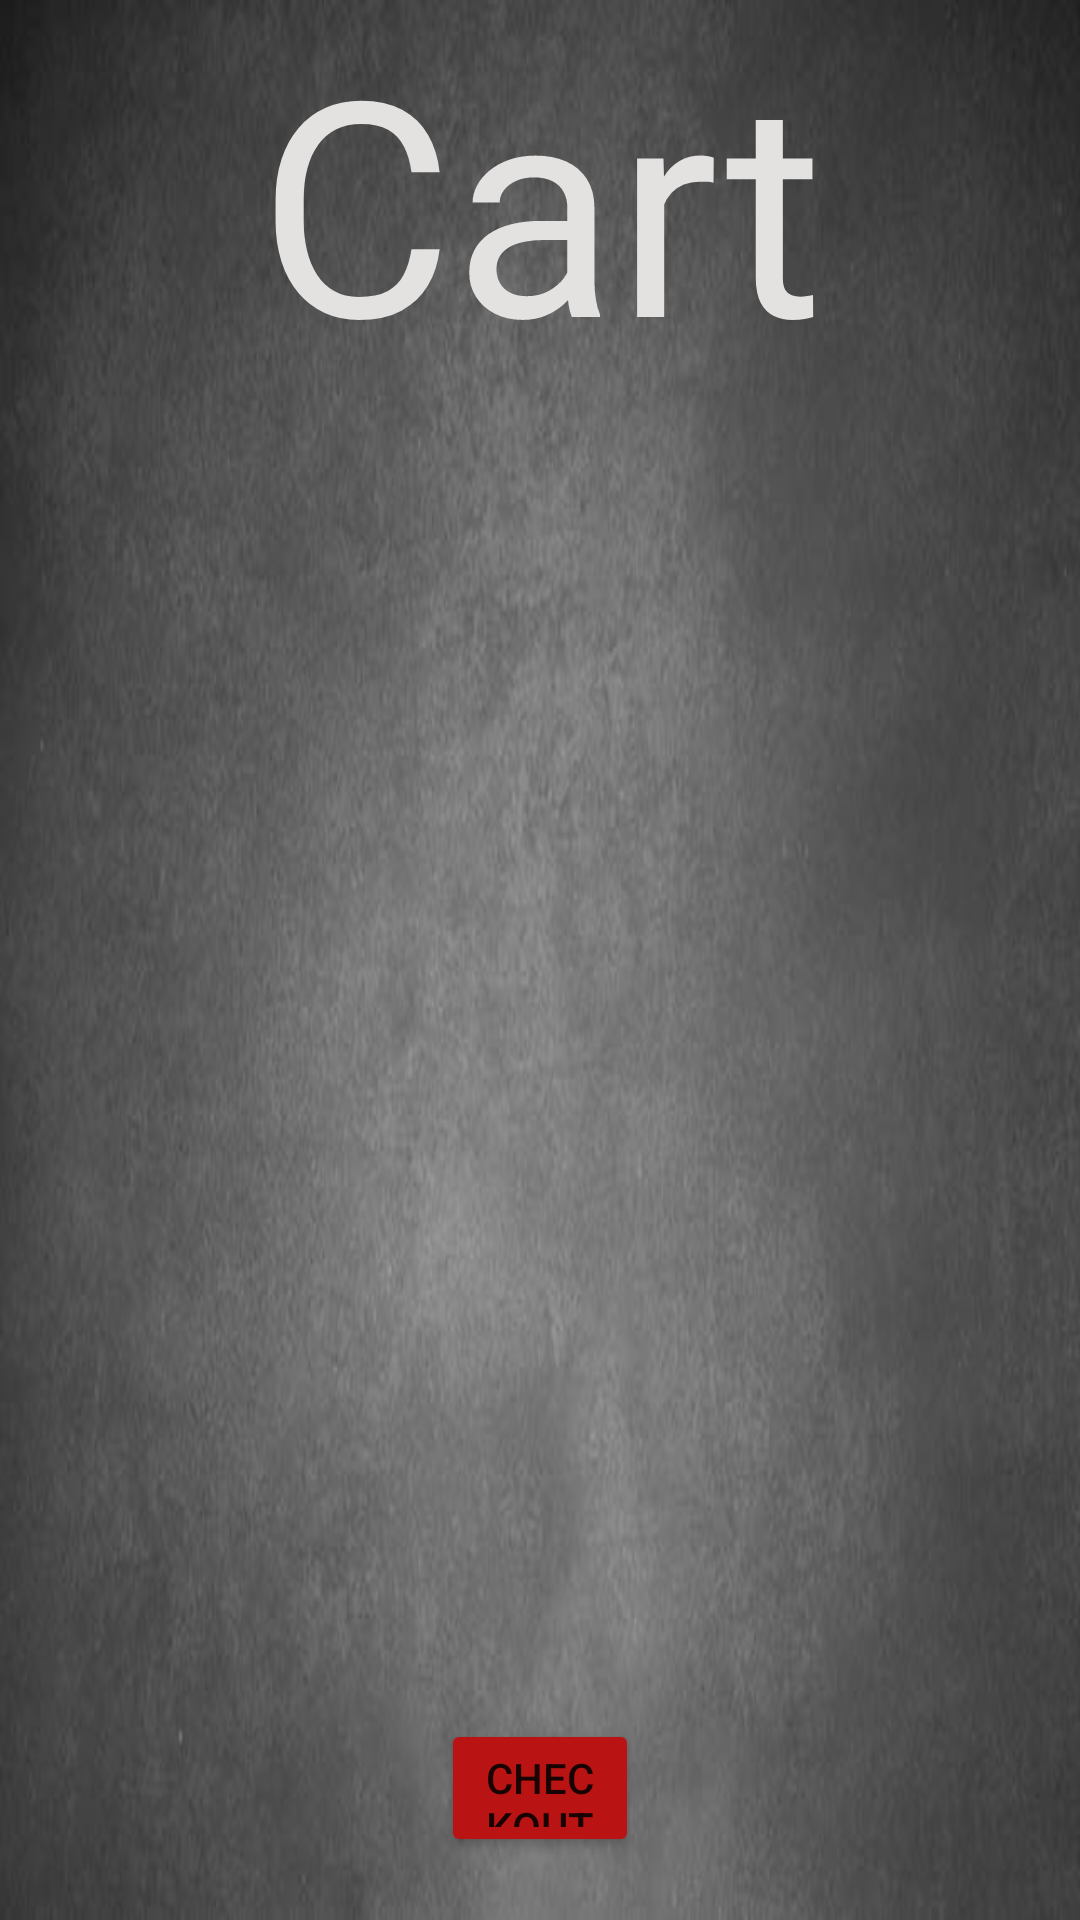

Write the Android layout XML for this screen, with the resource values it uses.
<!-- AndroidManifest.xml: application theme Theme.SupplementsCO -->
<!-- res/layout/activity_carts.xml -->
<?xml version="1.0" encoding="utf-8"?>
<RelativeLayout xmlns:android="http://schemas.android.com/apk/res/android"
    xmlns:app="http://schemas.android.com/apk/res-auto"
    xmlns:tools="http://schemas.android.com/tools"
    android:layout_width="match_parent"
    android:layout_height="match_parent"
    android:background="@drawable/lighttexture"
    tools:context=".Carts"
    android:orientation="horizontal">

    
    <TextView
        android:id="@+id/cartText"
        android:layout_width="match_parent"
        android:layout_height="match_parent"
        android:text="Cart"
        android:textAlignment="center"
        android:textColor="#E4E1E1"
        android:textSize="100dp"
        tools:ignore="RtlCompat" />

    <ListView
        android:id="@+id/cartList"
        android:layout_width="wrap_content"
        android:layout_height="500dp"
        android:layout_marginStart="0sp"
        android:layout_marginTop="150sp"
        android:layout_marginEnd="0sp"
        android:layout_marginBottom="0sp">

    </ListView>

    <Button
        android:id="@+id/Checkout"
        android:layout_width="116dp"
        android:layout_height="46dp"
        android:layout_alignParentStart="true"
        android:layout_alignParentEnd="true"
        android:layout_alignParentBottom="true"
        android:layout_marginStart="147dp"
        android:layout_marginEnd="147dp"
        android:layout_marginBottom="21dp"
        android:text="Checkout"
        app:backgroundTint="#BA1313" />


</RelativeLayout>
<!-- resources referenced by this layout -->
<resources>
  <!-- drawable lighttexture: jpg bitmap (drawable, 22051 bytes) -->
  <style name="Theme.SupplementsCO" parent="Theme.MaterialComponents.DayNight.NoActionBar">
          
          <item name="colorPrimary">@color/purple_500</item>
          <item name="colorPrimaryVariant">@color/purple_700</item>
          <item name="colorOnPrimary">@color/white</item>
          
          <item name="colorSecondary">@color/teal_200</item>
          <item name="colorSecondaryVariant">@color/teal_700</item>
          <item name="colorOnSecondary">@color/black</item>
          
          <item name="android:statusBarColor" tools:targetApi="l">?attr/colorPrimaryVariant</item>
          
      </style>
  <!-- not gathered from this repository: default colours our renderer supplied (Android Studio template values) -->
  <color name="purple_500">#FF6200EE</color>
  <color name="purple_700">#FF3700B3</color>
  <color name="teal_200">#FF03DAC5</color>
  <color name="teal_700">#FF018786</color>
  <color name="black">#FF000000</color>
  <color name="white">#FFFFFFFF</color>
</resources>
